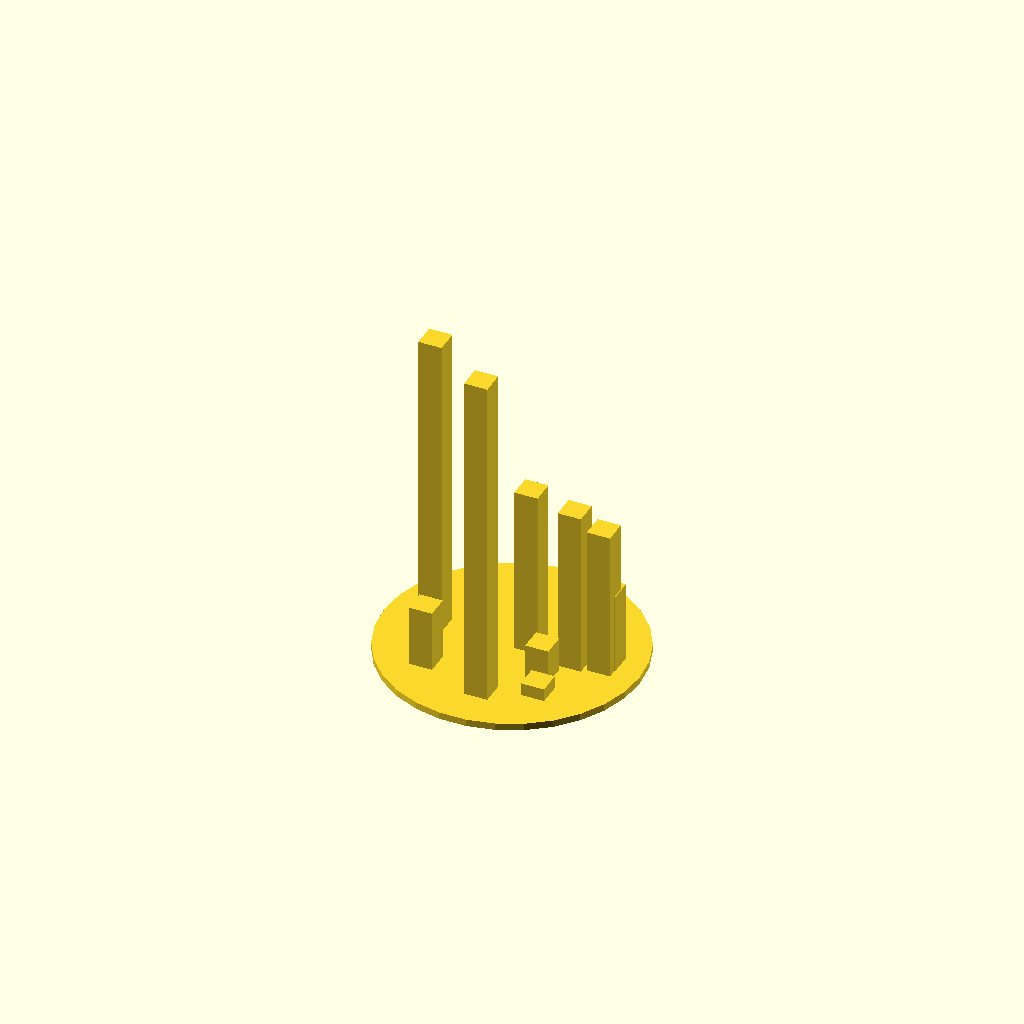
Cell 1 — every parameter at its default value.
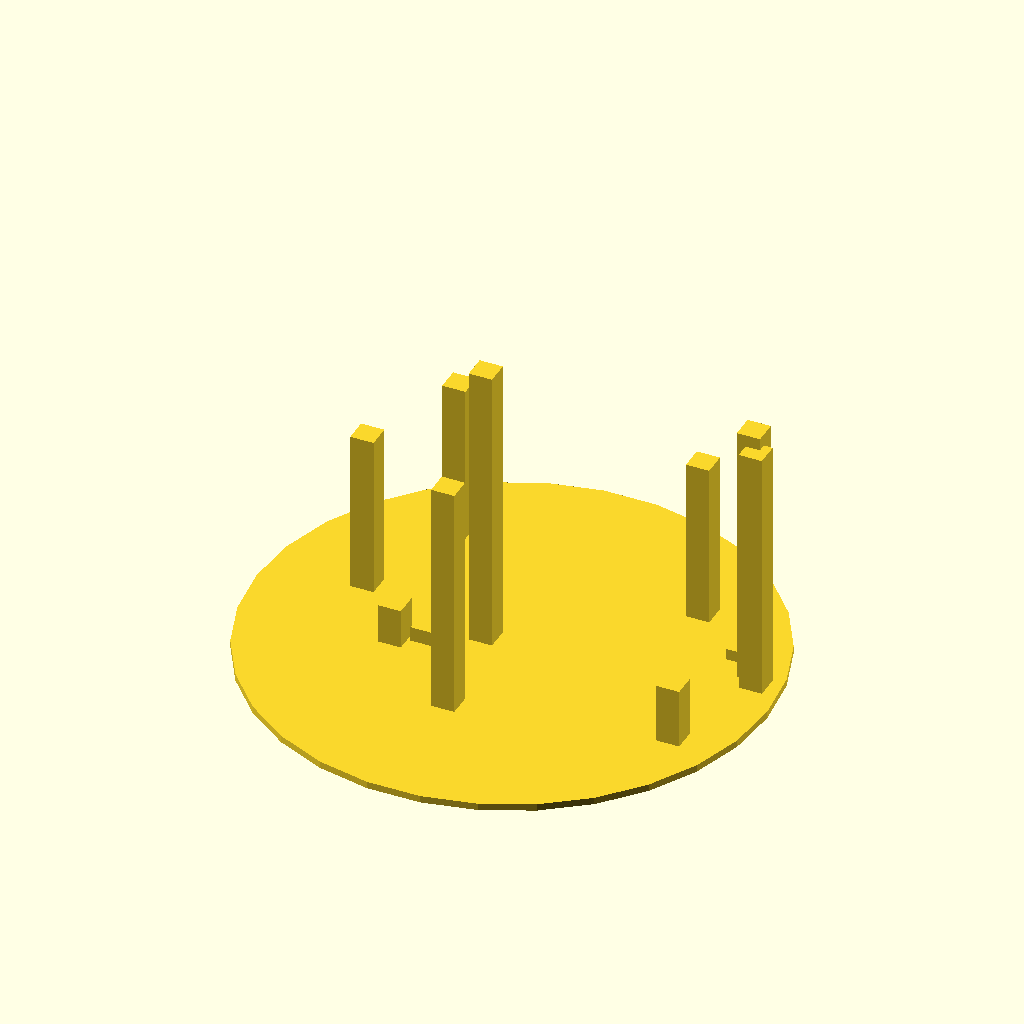
Cell 2 — radius set to 110, the other parameters unchanged.
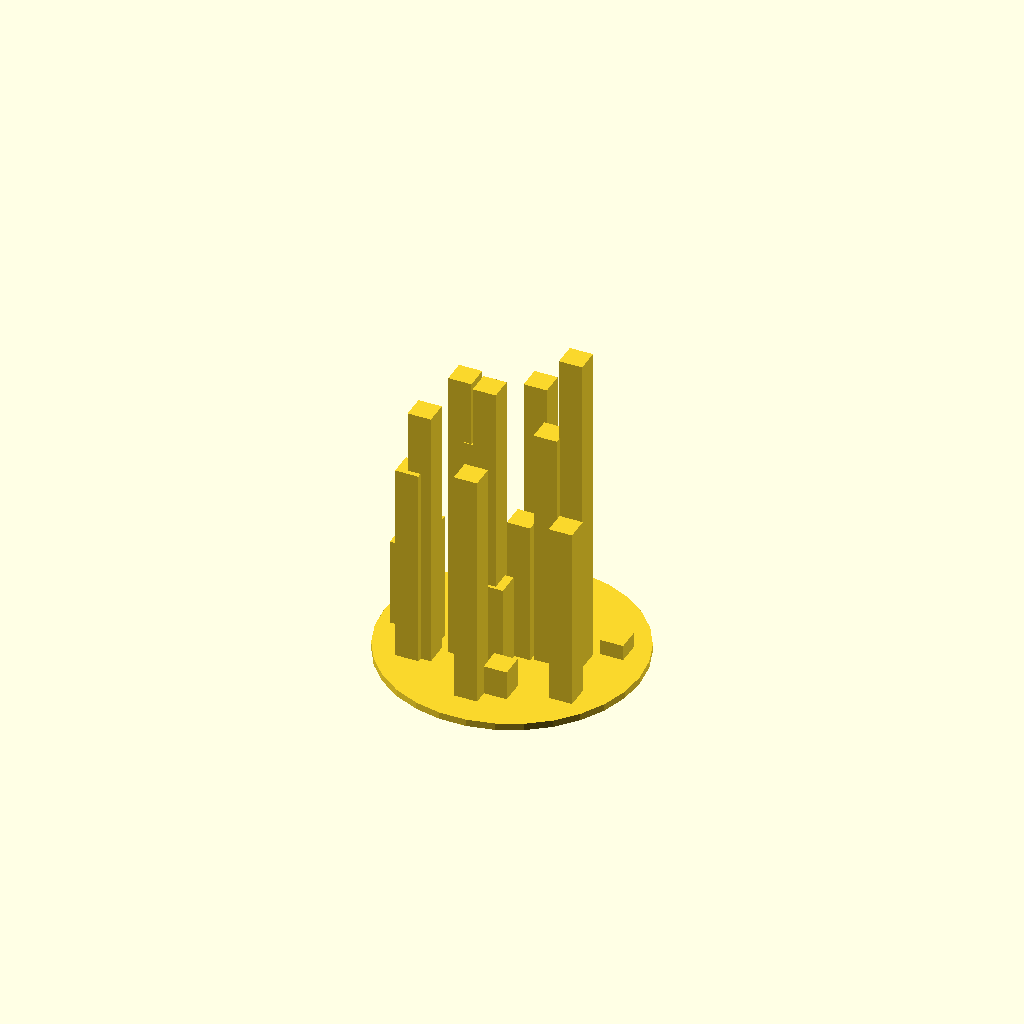
Cell 3: number_of_tower = 20 (everything else at default).
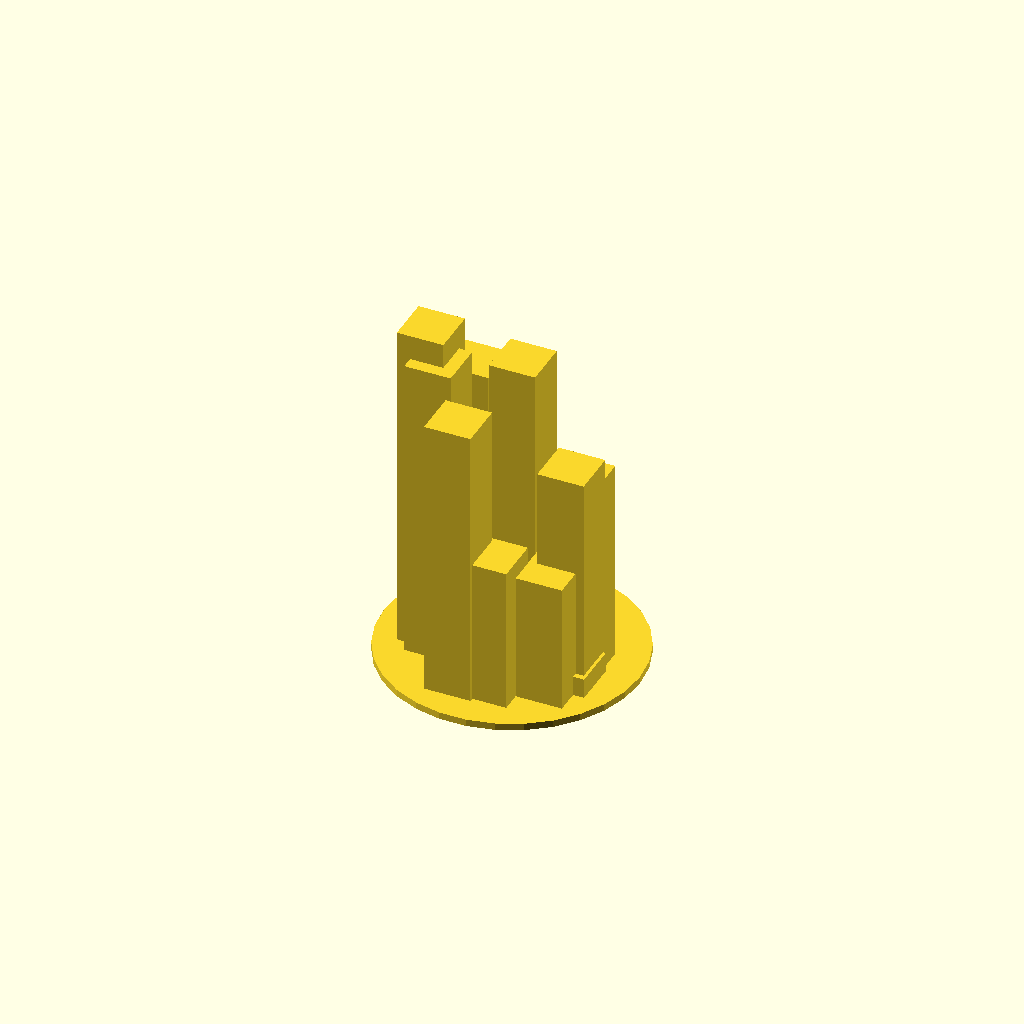
Cell 4: the same model with tower_size = 20.
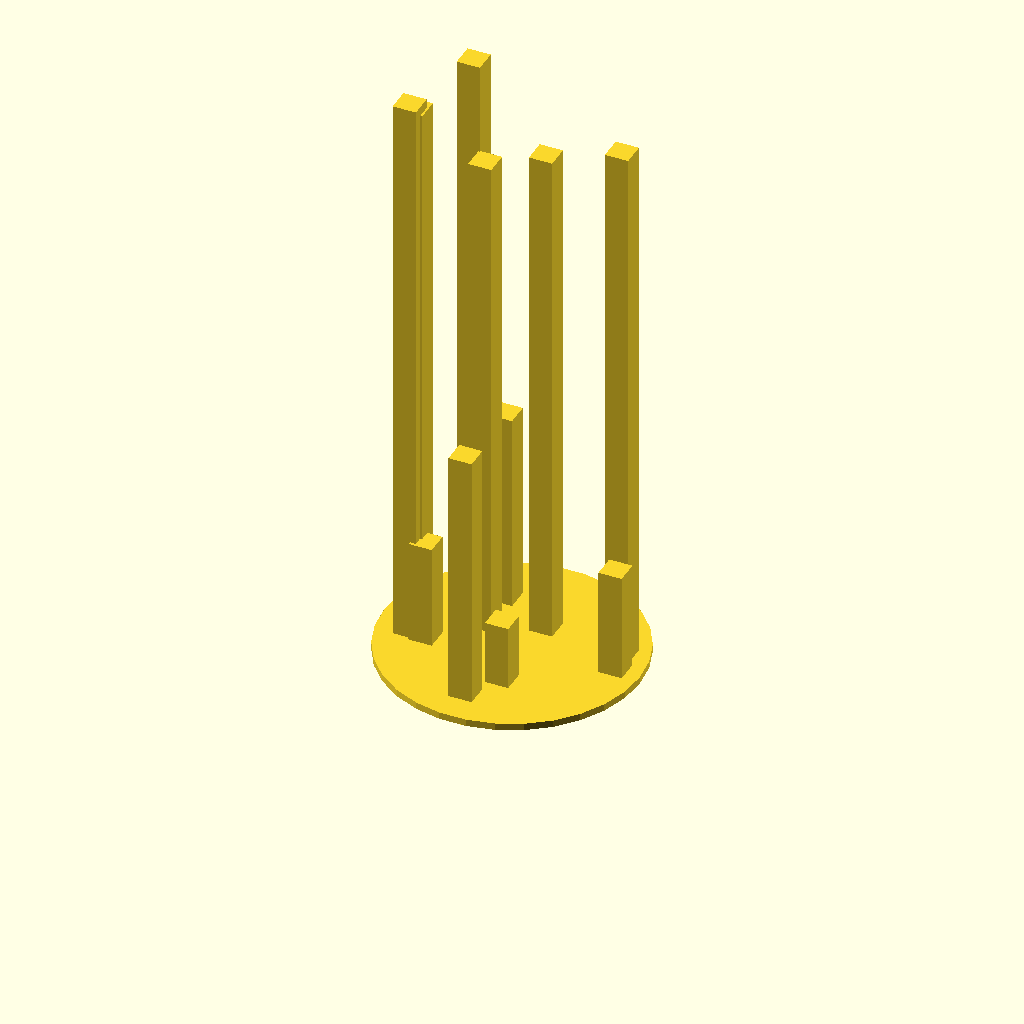
Cell 5: max_tower_height = 300 (everything else at default).
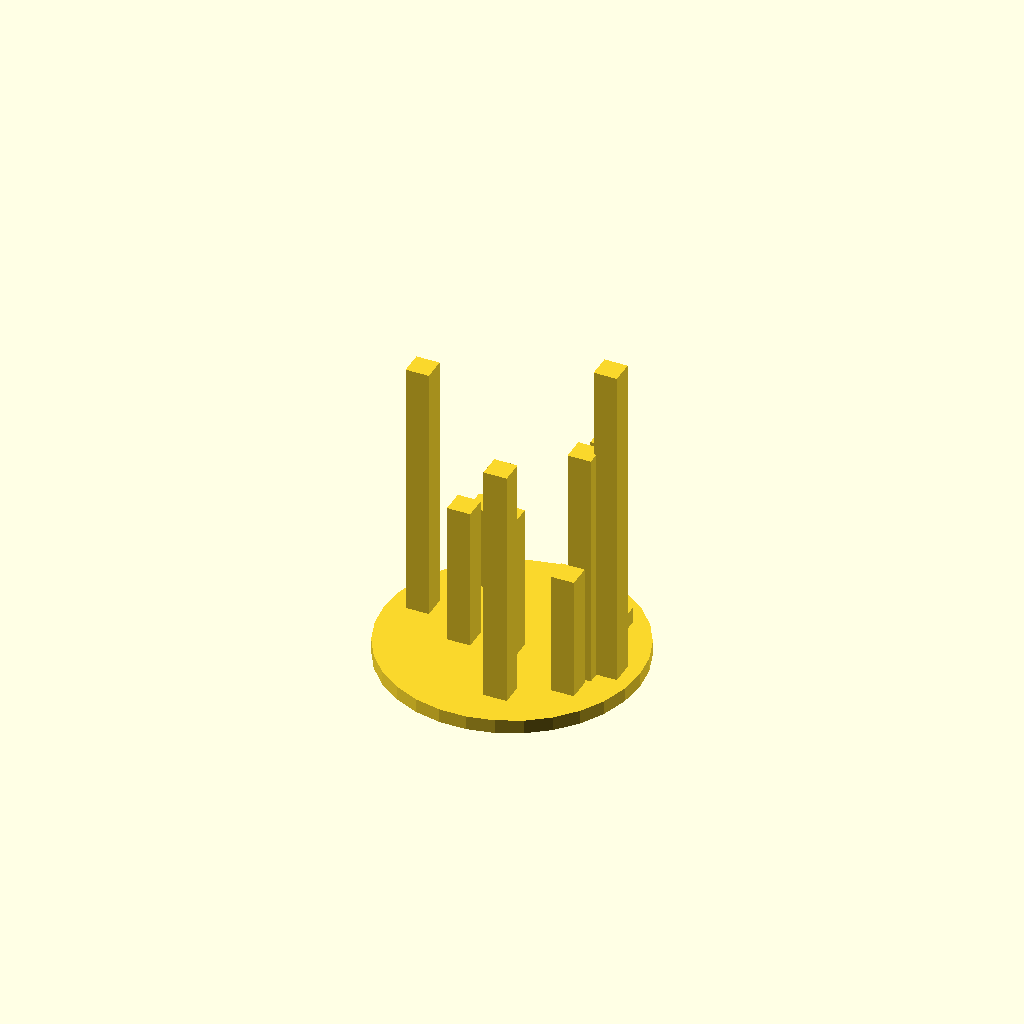
Cell 6 — disk_height set to 6, the other parameters unchanged.
One fixed orthographic camera (rotation 55°, 0°, 25°; colour scheme Cornfield) for every cell.
OpenSCAD source file scadFiles/1111756/1749851.scad:
radius = 55;

number_of_tower = 10;

tower_size = 10;

max_tower_height = 150;

disk_height = 3;



cylinder(disk_height,   radius, radius,true);

for(i=[0:number_of_tower]) {

    

    height = rands(0,max_tower_height,1)[0];

    tx = rands(tower_size-radius,radius-tower_size,1)[0];

    maxy = sqrt(pow(radius-tower_size, 2) - pow(tx, 2));

    ty = rands(-maxy,maxy,1)[0];

    

    translate([tx,ty,height/2]) cube([tower_size,tower_size,height], true);

}
Customizer parameters (derived from the source; name, type, default, range or options):
radius: number, default 55
number_of_tower: number, default 10
tower_size: number, default 10
max_tower_height: number, default 150
disk_height: number, default 3
